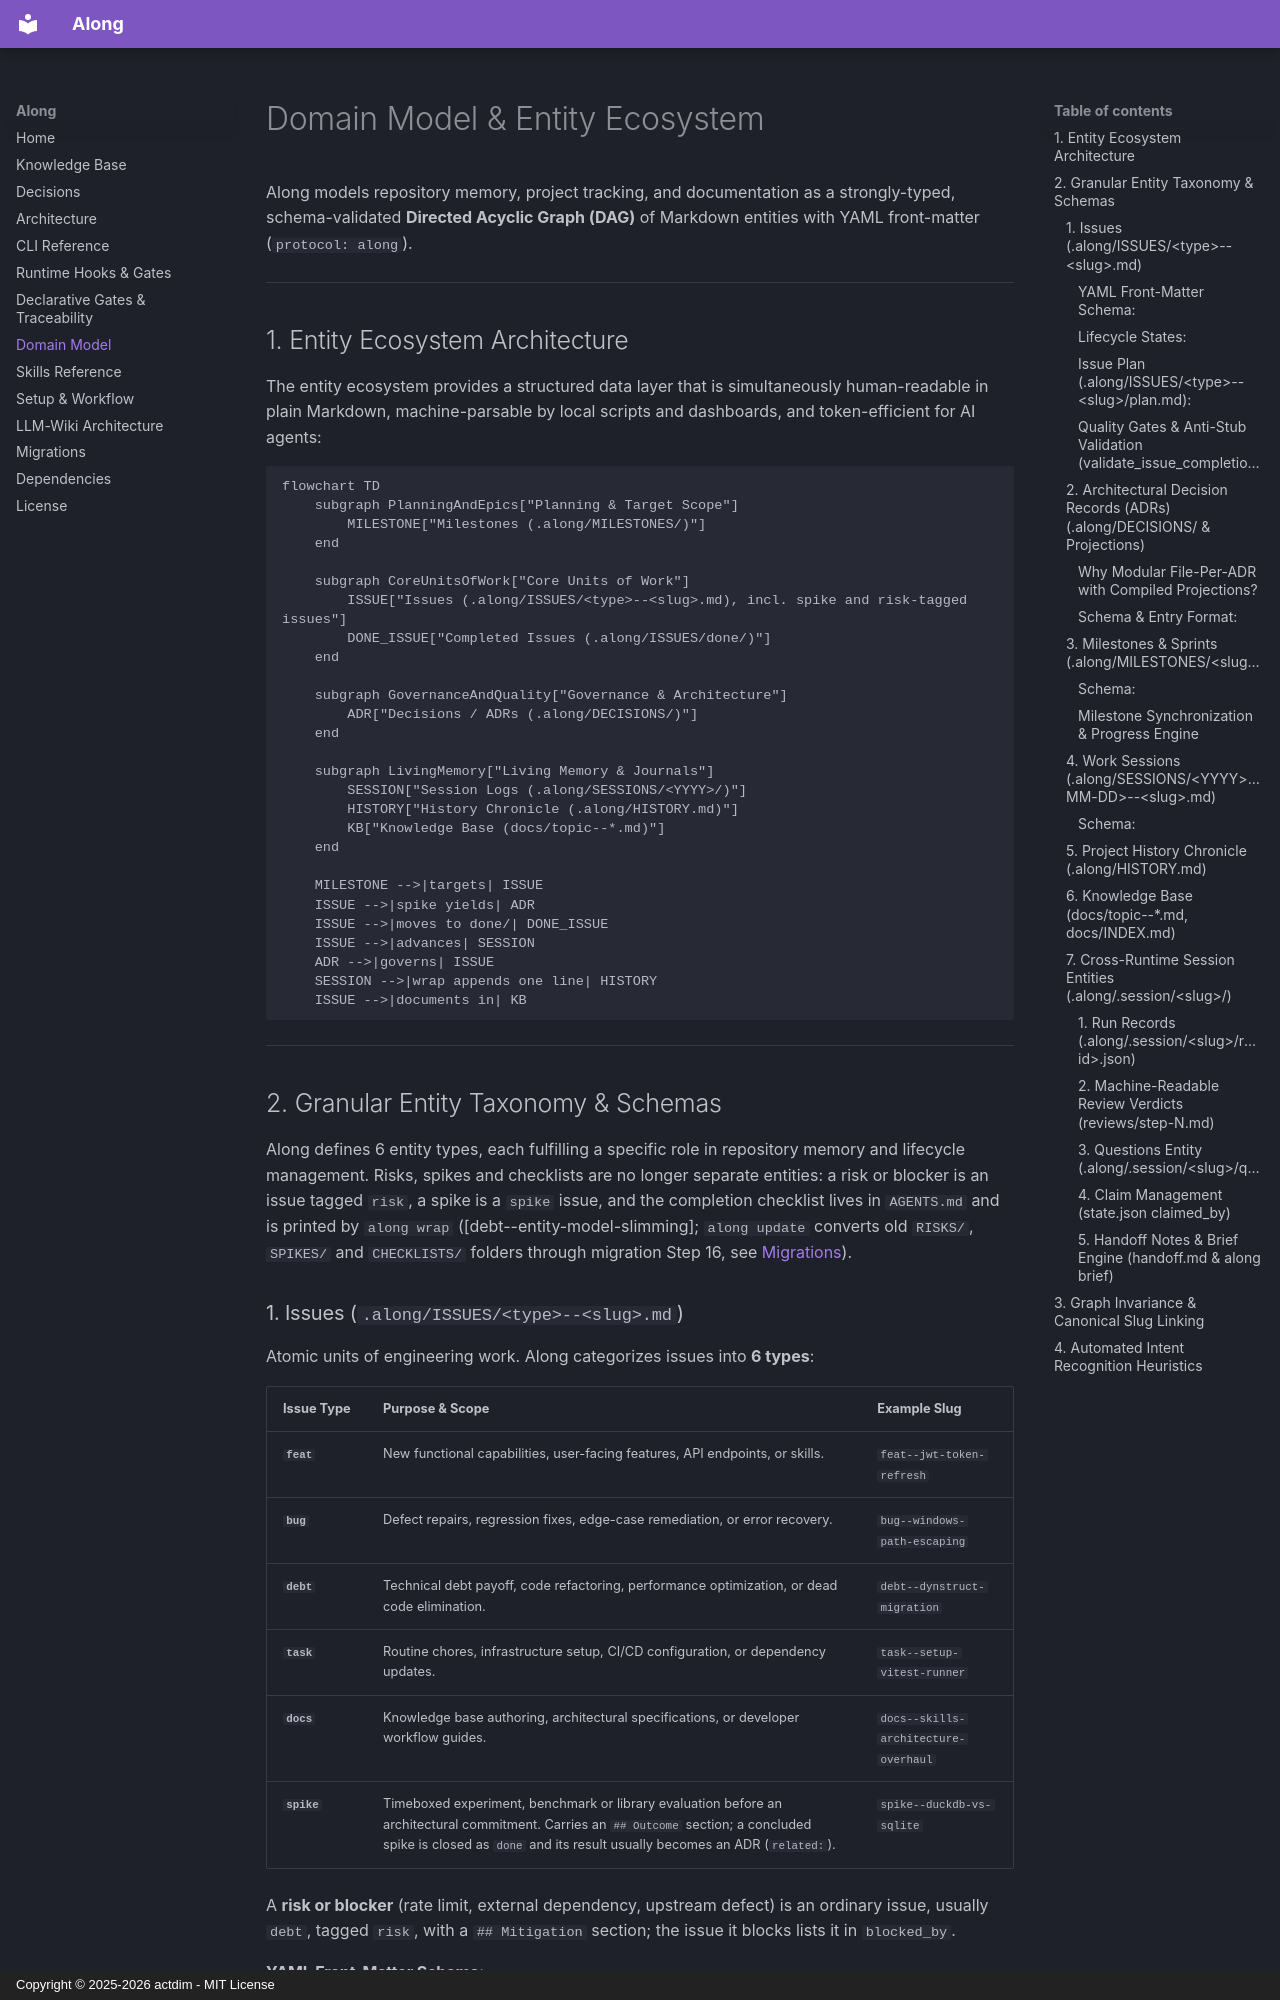

repository: actdim/along · page: topic--domain-model/index.html · generator: mkdocs · copyright: Copyright © 2025-2026 actdim - MIT License

---
protocol: along
slug: domain-model
title: Domain Model & Entity Ecosystem
type: domain-model
created: 2026-08-30
updated: 2026-09-22
tags: [domain-model, entities, schemas, dag, metadata, issues, milestones, spikes, sessions]
sources:
  - path: AGENTS.md
    hash: "ffe96701da7fb881e3cce05de5d4cfe4a92bd05487a0c0d1c44cfc5e5d68337d"
  - path: dashboard/schemas/entities.py
    hash: "365e4096e0103403487a1785ac13dab45376c73ed2b179d14dac263b15285f8c"
---

# Domain Model & Entity Ecosystem

Along models repository memory, project tracking, and documentation as a strongly-typed, schema-validated **Directed Acyclic Graph (DAG)** of Markdown entities with YAML front-matter (`protocol: along`).

---

## 1. Entity Ecosystem Architecture

The entity ecosystem provides a structured data layer that is simultaneously human-readable in plain Markdown, machine-parsable by local scripts and dashboards, and token-efficient for AI agents:

```mermaid
flowchart TD
    subgraph PlanningAndEpics["Planning & Target Scope"]
        MILESTONE["Milestones (.along/MILESTONES/)"]
    end

    subgraph CoreUnitsOfWork["Core Units of Work"]
        ISSUE["Issues (.along/ISSUES/<type>--<slug>.md), incl. spike and risk-tagged issues"]
        DONE_ISSUE["Completed Issues (.along/ISSUES/done/)"]
    end

    subgraph GovernanceAndQuality["Governance & Architecture"]
        ADR["Decisions / ADRs (.along/DECISIONS/)"]
    end

    subgraph LivingMemory["Living Memory & Journals"]
        SESSION["Session Logs (.along/SESSIONS/<YYYY>/)"]
        HISTORY["History Chronicle (.along/HISTORY.md)"]
        KB["Knowledge Base (docs/topic--*.md)"]
    end

    MILESTONE -->|targets| ISSUE
    ISSUE -->|spike yields| ADR
    ISSUE -->|moves to done/| DONE_ISSUE
    ISSUE -->|advances| SESSION
    ADR -->|governs| ISSUE
    SESSION -->|wrap appends one line| HISTORY
    ISSUE -->|documents in| KB
```

---

## 2. Granular Entity Taxonomy & Schemas

Along defines 6 entity types, each fulfilling a specific role in repository memory and lifecycle management. Risks, spikes and checklists are no longer separate entities: a risk or blocker is an issue tagged `risk`, a spike is a `spike` issue, and the completion checklist lives in `AGENTS.md` and is printed by `along wrap` ([debt--entity-model-slimming]; `along update` converts old `RISKS/`, `SPIKES/` and `CHECKLISTS/` folders through migration Step 16, see [Migrations](./topic--migrations.md)).

### 1. Issues (`.along/ISSUES/<type>--<slug>.md`)
Atomic units of engineering work. Along categorizes issues into **6 types**:

| Issue Type | Purpose & Scope | Example Slug |
| :--- | :--- | :--- |
| **`feat`** | New functional capabilities, user-facing features, API endpoints, or skills. | `feat--jwt-token-refresh` |
| **`bug`** | Defect repairs, regression fixes, edge-case remediation, or error recovery. | `bug--windows-path-escaping` |
| **`debt`** | Technical debt payoff, code refactoring, performance optimization, or dead code elimination. | `debt--dynstruct-migration` |
| **`task`** | Routine chores, infrastructure setup, CI/CD configuration, or dependency updates. | `task--setup-vitest-runner` |
| **`docs`** | Knowledge base authoring, architectural specifications, or developer workflow guides. | `docs--skills-architecture-overhaul` |
| **`spike`** | Timeboxed experiment, benchmark or library evaluation before an architectural commitment. Carries an `## Outcome` section; a concluded spike is closed as `done` and its result usually becomes an ADR (`related:`). | `spike--duckdb-vs-sqlite` |

A **risk or blocker** (rate limit, external dependency, upstream defect) is an ordinary issue, usually `debt`, tagged `risk`, with a `## Mitigation` section; the issue it blocks lists it in `blocked_by`.
